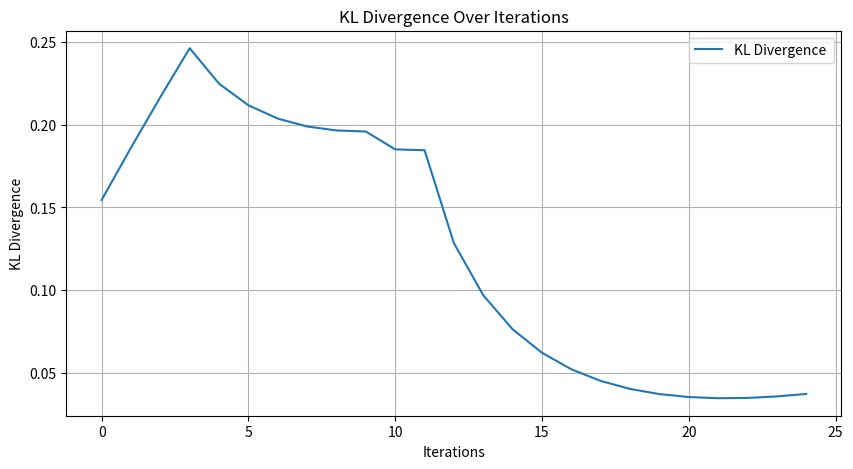

This chart was generated by the following Python code:
import numpy as np
from scipy.stats import norm
import matplotlib.pyplot as plt



def update_vector(theta,i,learning_rate):
    vector = np.zeros(4)  # Creates a vector [0, 0, 0, 0]
    vector[i] = 1 
    theta = theta + learning_rate * (1 / theta[i]) * vector
    theta = theta / theta.sum() 
    return theta






def kl_divergence(p, q):
    """
    increase in one direction relevant to the observation that we have 
    """
    p = np.array(p)
    q = np.array(q)
    
    # Prevent log(0) and division by 0
    epsilon = 1e-10
    p = np.clip(p, epsilon, 1)  # Avoid log(0)
    q = np.clip(q, epsilon, 1)  # Avoid division by 0
    
    # Compute KL divergence
    return np.sum(p * np.log(p / q))




def generate_samples(n, p_star):
    # Define the possible outcomes as rows of X
    X = np.array([[0, 0], [1, 0], [0, 1], [1, 1]], dtype=int)
    
    # Define the probabilities of each outcome (example: p_star = [0.1, 0.3, 0.2, 0.4])
    outcomes = [0, 1, 2, 3]
    
    # Generate random sample indices from p_star
    samples = np.random.choice(outcomes, size=n, p=p_star)
    samples= np.array(samples)
    print(samples.sort())
    # Map indices to corresponding rows in X
    mapped_samples = X[samples]
    print(samples)
    # Print for demonstration delete we need the true distribution for the plotting 
    list=[]
    for i in range(4):
        count = 0
        for j in (samples):
            if j==i:
                count+=1
        list.append(count/n)

    print(list)
    list = np.array(list)
    
    return samples, mapped_samples






# rename it in a better convention 
theta = [0.25,0.25,0.25,0.25]
p_true = [0.1, 0.3, 0.2, 0.4]  # this is the true probability 
n = 25  # Number of samples to generate
# generate the samples and the probability distribution
samples, mapped_samples = generate_samples(n,p_true)
print(list)
learning_rate = 0.01
kl_values = []
# think about not going to zero 
for i in samples:
    theta = update_vector(theta,i,learning_rate)
    kl_values.append(kl_divergence(theta,p_true))
    print(theta)


print (kl_divergence(theta,p_true))
 
# Plot the KL divergence
plt.figure(figsize=(10, 5))
plt.plot(range(25), kl_values, label="KL Divergence ")
plt.xlabel("Iterations")
plt.ylabel("KL Divergence")
plt.title("KL Divergence Over Iterations")
plt.legend()
plt.grid(True)
plt.show()
#writing in latex 
# github repository 